Run: headless pygame with SDL's dummy video driver; simulated clock (each Clock.tick advances the game by its frame time, no real sleeping); random seed 0; keys injected as events and as key.get_pressed() state; no mouse input.
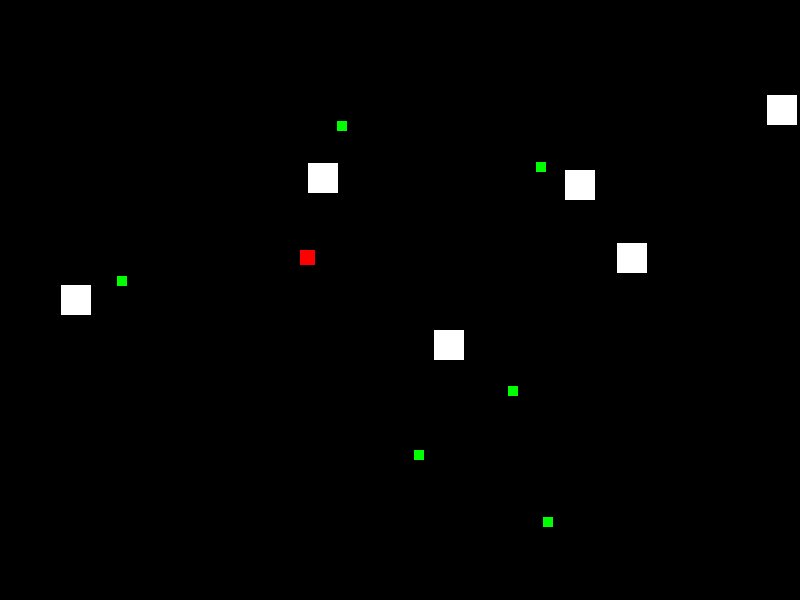
Frame 1 of 4 · flips 1–60 · no input
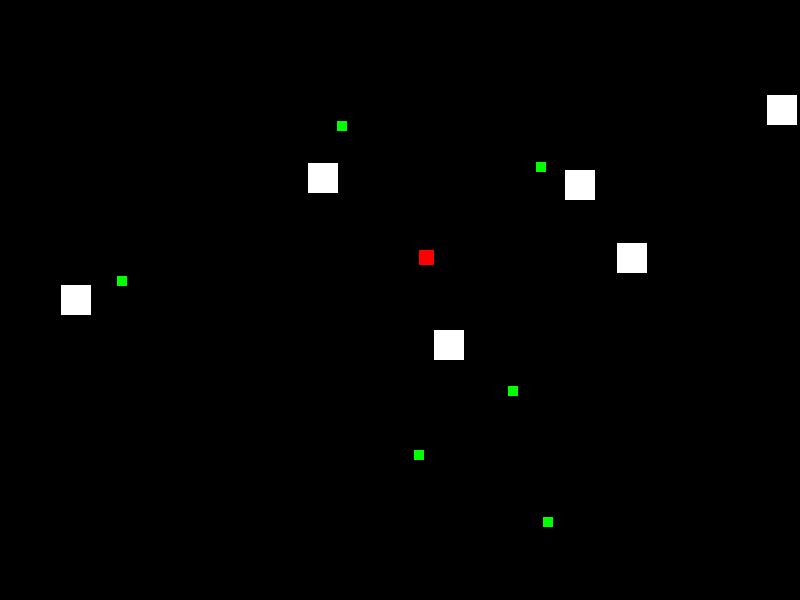
Frame 2 of 4 · flips 61–180 · tapped SPACE, RETURN · held RIGHT (→), D
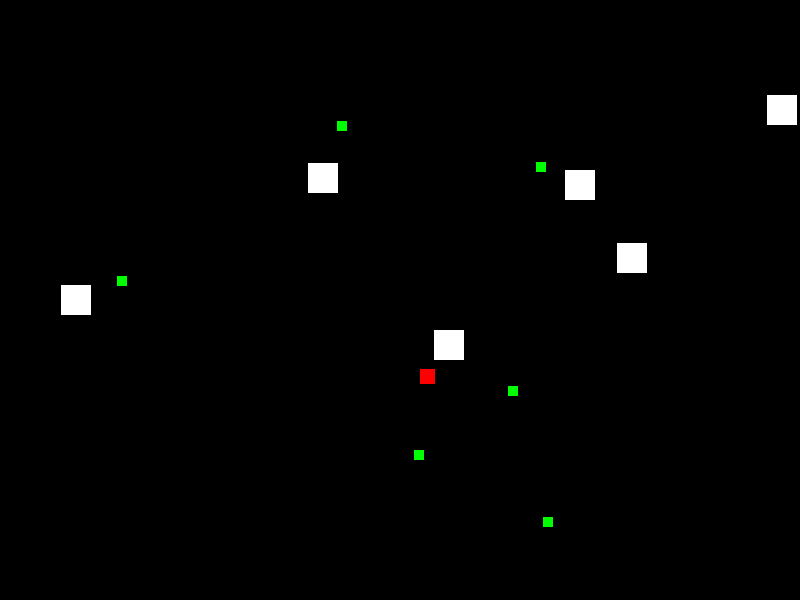
Frame 3 of 4 · flips 181–300 · held DOWN (↓), S
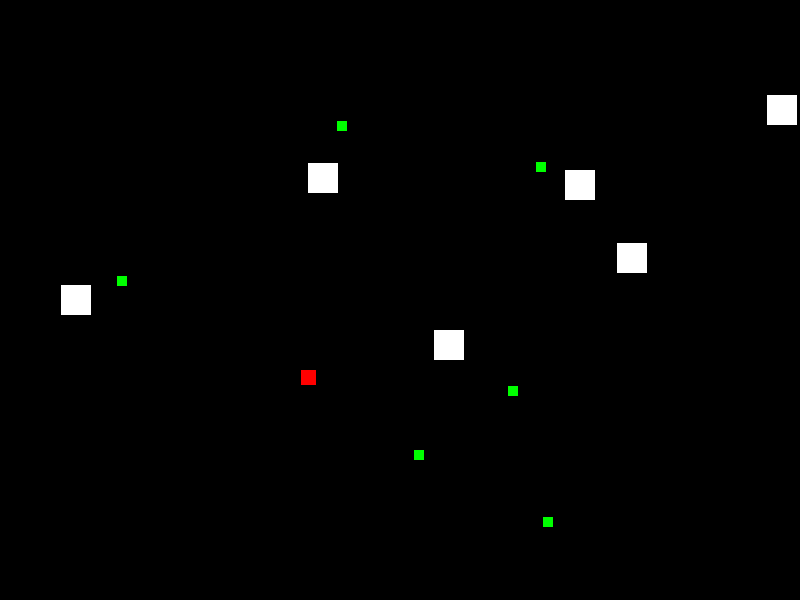
Frame 4 of 4 · flips 301–420 · held LEFT (←), A, UP (↑), W

The pygame program that drew these frames:

import pygame # Imports pygame module
import time # Imports time module
import random

pygame.init() # Initializes pygame

SCREEN_WIDTH = 800 # Sets screen width variable to 800 pixels
SCREEN_HEIGHT = 600 # Sets screen height variable to 600 pixels


coin_height = 10
coin_width = 10

box_height = 30
box_width = 30

score = 0

screen = pygame.display.set_mode((SCREEN_WIDTH, SCREEN_HEIGHT)) # Passes the display settings to pygame
screen_rect = screen.get_rect()

square_player = pygame.Rect((300, 250, 15, 15)) # Creates a pygame rectange (x_location, y_location, width, height)

run = True # Sets running variable to True

def bounding_box(x, y, width, height):
    pass

def collision():
    pass


class Coin():
    def __init__(self, x, y, height, width, color):
        self.x = x
        self.y = y
        self.height = height
        self.width = width
        self.color = color

        self.rect = pygame.Rect(self.x, self.y, coin_height, coin_width)
    def draw(self):
        pygame.draw.rect(screen, self.color, self.rect)

class Box():
    def __init__(self, x, y, height, width, color):
        self.x = x
        self.y = y
        self.height = height
        self.width = width
        self.color = color

        self.rect = pygame.Rect(self.x, self.y, box_height, box_width)
    def draw(self):
        pygame.draw.rect(screen, self.color, self.rect)

coins = []
boxes = []

while run: # Initializes game 
    screen.fill((0,0,0))

    pygame.draw.rect(screen, (255, 0, 0), square_player) # draws the red square on the screen params (surface, colour, rectangle) 
    

    while len(coins) < 6:
        coins.append(Coin(random.randint(20, SCREEN_WIDTH-20), random.randint(20, SCREEN_HEIGHT-20), coin_height, coin_width, (0,255,0)))
        boxes.append(Box(random.randint(20, SCREEN_WIDTH-20), random.randint(20, SCREEN_HEIGHT-20), box_height, box_width, (255,255,255)))

    for coin in coins:
        coin.draw()
        if square_player.colliderect(coin):
            coins.remove(coin)
            score += 1




    for box in boxes:
        box.draw()


    #for coin in coins:
        #if square_player.colliderect(coin):
            #coins.remove(coin)
            #score += 1



    
    key = pygame.key.get_pressed()
    if key[pygame.K_a] == True:
        square_player.move_ip(-1,0)
        time.sleep(0.01)
    elif key[pygame.K_d] == True:
        square_player.move_ip(1,0)
        time.sleep(0.01)
    elif key[pygame.K_s] == True:
        square_player.move_ip(0,1)
        time.sleep(0.01)
    elif key[pygame.K_w] == True:
        square_player.move_ip(0,-1)
        time.sleep(0.01)

    square_player.clamp_ip(screen_rect)

    for event in pygame.event.get():
        if event.type == pygame.QUIT:
            run = False
    


    
    pygame.display.update()
pygame.quit()
